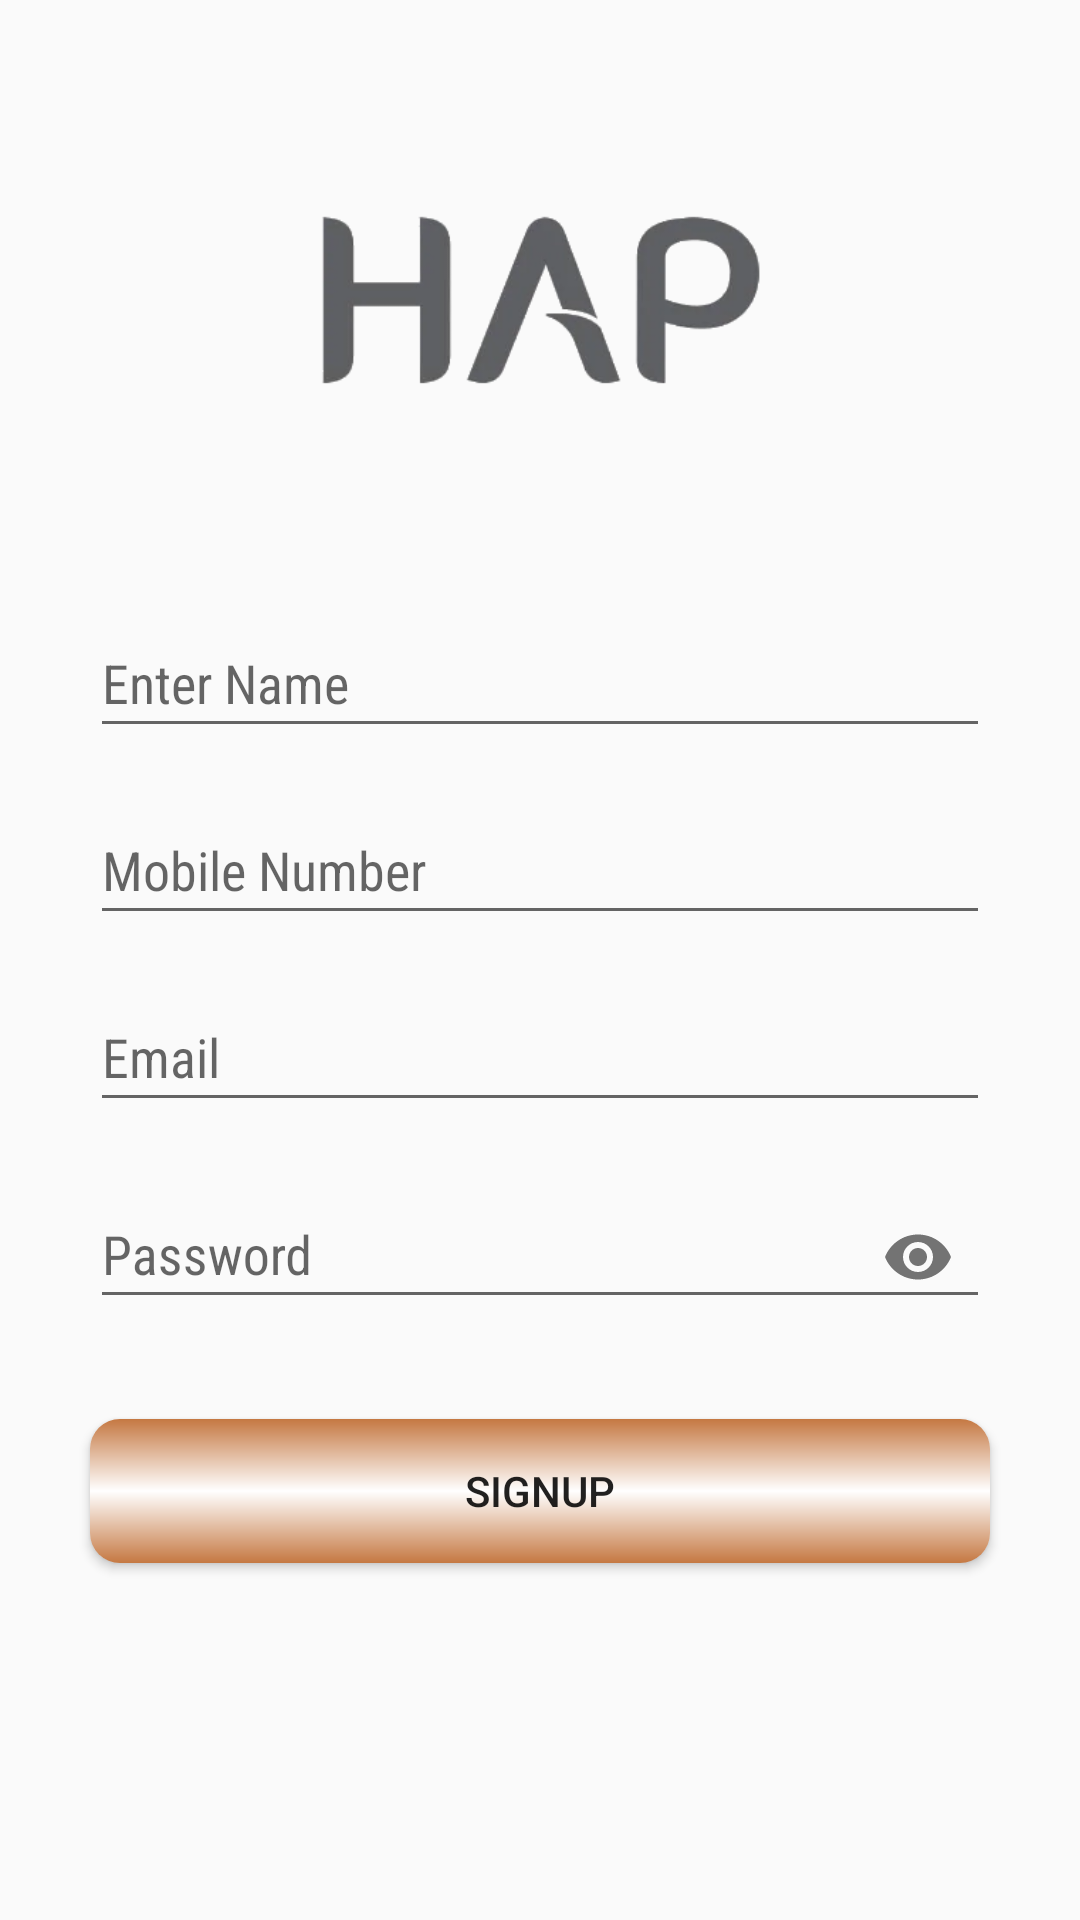

Layout XML and referenced resources for this Android screen:
<!-- AndroidManifest.xml: application theme AppTheme -->
<!-- res/layout/activity_signup.xml -->
<?xml version="1.0" encoding="utf-8"?>
<RelativeLayout xmlns:android="http://schemas.android.com/apk/res/android"
    xmlns:app="http://schemas.android.com/apk/res-auto"
    xmlns:tools="http://schemas.android.com/tools"
    android:layout_width="match_parent"
    android:layout_height="match_parent"
    android:orientation="vertical"
    tools:context=".authentication.SignupActivity">


    <ImageView
        android:layout_width="150dp"
        android:layout_height="100dp"
        android:src="@drawable/hatsun_agro_pro_logo"
        android:layout_marginTop="@dimen/fifty_dp"
        android:layout_centerHorizontal="true" />

    <RelativeLayout
        android:id="@+id/sigUpBlock"
        android:layout_width="match_parent"
        android:layout_height="wrap_content"
        android:layout_centerInParent="true"
        >

    <com.google.android.material.textfield.TextInputLayout
        android:id="@+id/signupNameBlock"
        android:layout_width="match_parent"
        android:layout_height="wrap_content"
        android:layout_marginLeft="@dimen/thirty_dp"
        android:layout_marginRight="@dimen/thirty_dp">

        <EditText
            android:id="@+id/signupName"
            android:layout_width="match_parent"
            android:layout_height="wrap_content"
            android:hint="@string/enter_name"
            android:gravity="left"
            android:inputType="text"
            android:fontFamily="sans-serif-condensed"
            android:drawableRight="@drawable/person_icon"
            />

    </com.google.android.material.textfield.TextInputLayout>

    <com.google.android.material.textfield.TextInputLayout
        android:id="@+id/signupMobileBlock"
        android:layout_width="match_parent"
        android:layout_height="wrap_content"
        android:layout_below="@id/signupNameBlock"
        android:layout_marginTop="@dimen/ten_dp"
        android:layout_marginLeft="@dimen/thirty_dp"
        android:layout_marginRight="@dimen/thirty_dp">

        <EditText
            android:id="@+id/signupMobile"
            android:layout_width="match_parent"
            android:layout_height="wrap_content"
            android:hint="@string/mobile"
            android:gravity="left"
            android:fontFamily="sans-serif-condensed"
            android:drawableRight="@drawable/mobile_icon"
            android:inputType="number" />

    </com.google.android.material.textfield.TextInputLayout>

    <com.google.android.material.textfield.TextInputLayout
        android:id="@+id/signupEmailBlock"
        android:layout_width="match_parent"
        android:layout_height="wrap_content"
        android:layout_below="@id/signupMobileBlock"
        android:layout_marginTop="@dimen/ten_dp"
        android:layout_marginLeft="@dimen/thirty_dp"
        android:layout_marginRight="@dimen/thirty_dp">

        <EditText
            android:id="@+id/signupEmail"
            android:layout_width="match_parent"
            android:layout_height="wrap_content"
            android:hint="@string/email"
            android:gravity="left"
            android:fontFamily="sans-serif-condensed"
            android:drawableRight="@drawable/email_icon"
            android:inputType="textEmailAddress" />

    </com.google.android.material.textfield.TextInputLayout>

    <com.google.android.material.textfield.TextInputLayout
        android:id="@+id/signupPasswordBlock"
        android:layout_width="match_parent"
        android:layout_height="wrap_content"
        android:layout_below="@id/signupEmailBlock"
        android:layout_marginTop="@dimen/ten_dp"
        android:layout_marginLeft="@dimen/thirty_dp"
        android:layout_marginRight="@dimen/thirty_dp"
        app:passwordToggleEnabled="true"
        >

        <EditText
            android:id="@+id/signupPassword"
            android:layout_width="match_parent"
            android:layout_height="wrap_content"
            android:hint="@string/password"
            android:gravity="left"
            android:fontFamily="sans-serif-condensed"
            android:inputType="textPassword"


            />

    </com.google.android.material.textfield.TextInputLayout>

    </RelativeLayout>


    <Button
        android:id="@+id/signUpBtn"
        android:layout_width="match_parent"
        android:layout_height="wrap_content"
        android:text="@string/signup"
        android:layout_marginLeft="30dp"
        android:layout_marginRight="30dp"
        android:layout_below="@id/sigUpBlock"
        android:layout_centerHorizontal="true"
        android:layout_marginTop="@dimen/thirty_dp"
        android:background="@drawable/background_shape"
        />


    <include layout="@layout/fragment_social_signup"
        android:visibility="invisible"
        />



</RelativeLayout>
<!-- res/layout/fragment_social_signup.xml (included above) -->
<?xml version="1.0" encoding="utf-8"?>
<RelativeLayout xmlns:android="http://schemas.android.com/apk/res/android"
    android:layout_width="match_parent"
    android:layout_height="match_parent"
    android:orientation="vertical">

    <RelativeLayout
        android:layout_width="match_parent"
        android:layout_height="wrap_content"
        android:layout_marginBottom="20dp">


        <Button
            android:id="@+id/fbSignup"
            android:layout_width="match_parent"
            android:layout_height="wrap_content"
            android:layout_alignParentBottom="true"
            android:layout_marginBottom="10dp"
            android:paddingTop="@dimen/ten_dp"
            android:layout_marginLeft="@dimen/twenty_dp"
            android:layout_marginRight="@dimen/twenty_dp"
            android:fontFamily="sans-serif-condensed"
            android:paddingBottom="@dimen/ten_dp"
            android:text="Signup with Facebook"
            android:textColor="@color/white"
            android:background="@color/hatsun_blue"
            />

       

        <com.google.android.gms.common.SignInButton
            android:id="@+id/gmailSignup"
            android:layout_width="match_parent"
            android:layout_height="wrap_content"
            android:layout_above="@+id/fbSignup"
            android:layout_marginBottom="@dimen/ten_dp"
            android:layout_marginLeft="@dimen/twenty_dp"
            android:layout_marginRight="@dimen/twenty_dp"
            android:fontFamily="sans-serif-condensed"
            android:text="@string/continue_gamil"
            android:gravity="center"
            android:background="@color/hatsun_blue"/>

        <TextView
            android:id="@+id/othersignin"
            android:layout_width="wrap_content"
            android:layout_height="wrap_content"
            android:layout_above="@id/gmailSignup"
            android:layout_centerHorizontal="true"
            android:text="@string/other_singin"
            android:fontFamily="sans-serif-condensed"
            android:layout_marginBottom="@dimen/five_dp"

            />

        <View
            android:layout_width="match_parent"
            android:layout_height="1dp"
            android:layout_above="@id/gmailSignup"
            android:layout_marginBottom="@dimen/thirteen_dp"
            android:layout_toLeftOf="@id/othersignin"
            android:background="@color/black" />

        <View
            android:layout_width="match_parent"
            android:layout_height="1dp"
            android:layout_above="@id/gmailSignup"
            android:layout_marginBottom="@dimen/thirteen_dp"
            android:layout_toRightOf="@id/othersignin"
            android:background="@color/black" />

    </RelativeLayout>

</RelativeLayout>
<!-- resources referenced by this layout -->
<resources>
  <color name="black">#000000</color>
  <color name="hatsun_blue">#232c65</color>
  <color name="red">#F05154</color>
  <color name="white">#ffffff</color>
  <dimen name="fifty_dp">50dp</dimen>
  <dimen name="five_dp">5dp</dimen>
  <dimen name="ten_dp">10dp</dimen>
  <dimen name="thirteen_dp">13dp</dimen>
  <dimen name="thirty_dp">30dp</dimen>
  <dimen name="twenty_dp">20dp</dimen>
  <!-- drawable background_shape (drawable-v24) -->
  <?xml version="1.0" encoding="utf-8"?>
  <shape xmlns:android="http://schemas.android.com/apk/res/android"
      android:shape="rectangle">
  
      <gradient
          android:angle="90"
          android:endColor="@color/cyan"
          android:centerColor="@color/white"
          android:startColor="@color/cyan" />
      <corners android:radius="10dp" />
  
  
  </shape>
  <!-- drawable hatsun_agro_pro_logo: png bitmap (drawable-v24, 16787 bytes) -->
  <string name="continue_gamil">Continue with Gmail</string>
  <string name="email">Email</string>
  <string name="enter_name">Enter Name</string>
  <string name="mobile">Mobile Number</string>
  <string name="other_singin">Other Signin</string>
  <string name="password">Password</string>
  <string name="signup">Signup</string>
  <style name="AppTheme" parent="Theme.AppCompat.Light.NoActionBar">
          
          <item name="colorPrimary">@color/colorPrimary</item>
          <item name="colorPrimaryDark">@color/colorPrimaryDark</item>
          <item name="colorAccent">@color/colorAccent</item>
      </style>
  <color name="cyan">#C57842</color>
  <color name="colorPrimary">#232c65</color>
  <color name="colorPrimaryDark">#232c65</color>
  <color name="colorAccent">#232c65</color>
</resources>
